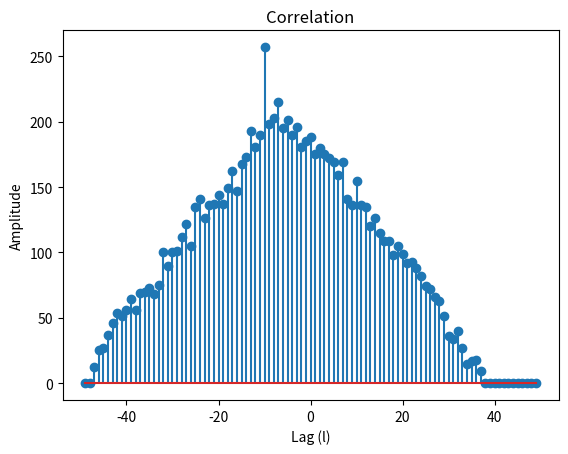

Write the Python code that produced this figure.
import numpy as np
import matplotlib.pyplot as plt
from scipy.signal import correlate



def w(mean, std_dev):
  return np.random.normal(mean, std_dev)

def f(x):
  return amplitude * np.sin(2 * np.pi * freq * x) + w(0, 0.25)

def lag_signal(signal, N=0):
  if N > 0: # Positive delay
    signal2 = np.zeros_like(signal)
    signal2[N:] = signal[:-N]
    signal2[:N] = 0 # Pad the beginning with zeros
    
    return signal2

  if N < 0: # Negative delay
      signal2 = np.zeros_like(signal)
      signal2[:N] = signal[-N:]
      signal2[N:] = 0 # Pad the end with zeros

      return signal2

  # No delay
  return signal.copy()

def get_signal_lag(signal, signal2):
  len1 = len(signal)
  len2 = len(signal2)

  if len1 != len2:
    raise ValueError('Signal lengths do not match')
  
  x = np.linspace(-(len1 - 1), len1 - 1, 2 * len1 - 1)
  corr =  correlate(signal, signal2, mode='full')
  corr = np.abs(corr)

  return x[np.argmax(corr)]

if __name__ == '__main__':
  amplitude =  1
  freq = 100
  dt = 0.25e-3
  num_samples = 50
  fs = 1 / dt

  x = np.arange(0, num_samples)
  # signal = f(x)
  signal = np.random.randint(5, size=num_samples)

  # offset by N samples
  N = 10

  if N > 0: # Positive delay
      signal2 = np.zeros_like(signal)
      signal2[N:] = signal[:-N]
      signal2[:N] = 0 # Pad the beginning with zeros

  elif N < 0: # Negative delay
      signal2 = np.zeros_like(signal)
      signal2[:N] = signal[-N:]
      signal2[N:] = 0 # Pad the end with zeros

  else: # No delay
      signal2 = signal.copy()

  x = np.linspace(-(num_samples - 1), num_samples - 1, 2 * num_samples - 1)
  corr =  correlate(signal, signal2, mode='full')
  corr = np.abs(corr)

  print('Max lag:', x[np.argmax(corr)])

  plt.title('Correlation')
  plt.xlabel('Lag (l)')
  plt.ylabel('Amplitude')
  plt.stem(x, corr)
  plt.show()